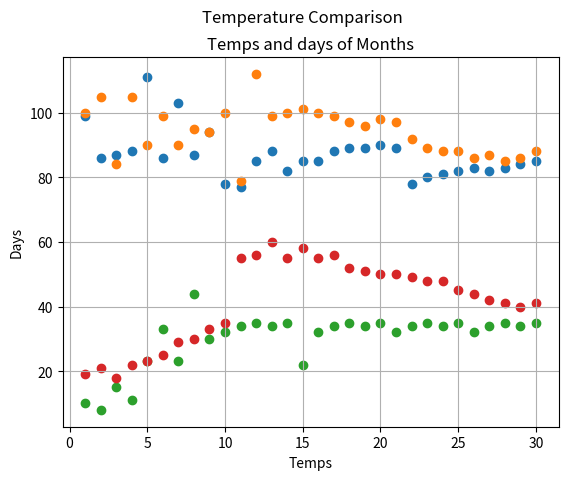

Reproduce this figure in Python.

import matplotlib.pyplot as plt


days = [1,2,3,4,5,6,7,8,9,10,11,12,13,14,15,16,17,18,19,20,21,22,23,24,25,26,27,28,29,30]
tempsJune = [99,86,87,88,111,86,103,87,94,78,77,85,88,82,85,85,88,89,89,90,89,78,80,81,82,83,82,83,84,85]
tempsJuly = [100,105,84,105,90,99,90,95,94,100,79,112,99,100,101,100,99,97,96,98,97,92,89,88,88,86,87,85,86,88]
tempsJan = [10,8,15,11,23,33,23,44,30,32,34,35,34,35,22,32,34,35,34,35,32,34,35,34,35,32,34,35,34,35,]
tempsFeb=[19,21,18,22,23,25,29,30,33,35,55,56,60,55,58,55,56,52,51,50,50,49,48,48,45,44,42,41,40,41]


plt.scatter( days,tempsJune, cmap=plt.cm.magma, label="June Temps")
plt.scatter( days,tempsJuly, cmap=plt.cm.magma, label="July Temps")
plt.scatter(days,tempsJan,  cmap=plt.cm.magma, label="Jan Temps")
plt.scatter(days,tempsFeb,  cmap=plt.cm.magma, label="FebTemps")
plt.ylabel('Days')
plt.xlabel('Temps')
plt.suptitle("Temperature Comparison")
plt.title("Temps and days of Months")
#plt.legend(loc="lower center", ncol=3, fontsize=10)
plt.grid()
plt.show()
